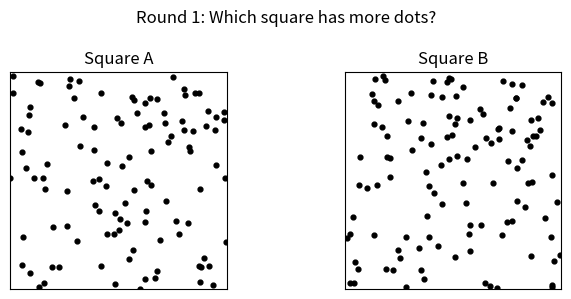

Write Python code to recreate this figure. (Note: this script raises an exception after producing the figure.)
import numpy as np
import pandas as pd
import matplotlib.pyplot as plt

def create_points(number):
    """Create random x and y positions for the dots."""
    return pd.DataFrame(
        np.random.random_sample(size=(number, 2)),
        columns=list("xy")
    )

def play_game():
    score = 0
    rounds = 5

    for round_number in range(1, rounds + 1):
        # Compare similar quantities: 10 vs 20 or 110 vs 120.
        baseline = int(np.random.choice([10, 110]))
        counts = [baseline, baseline + 10]
        np.random.shuffle(counts)

        fig, axes = plt.subplots(1, 2, figsize=(7, 3))

        for i, ax in enumerate(axes):
            points = create_points(counts[i])
            points.plot.scatter(
                x="x", y="y", ax=ax,
                color="black", s=12
            )
            ax.set_title("Square " + ("A" if i == 0 else "B"))
            ax.set_xlim(0, 1)
            ax.set_ylim(0, 1)
            ax.set_aspect("equal")
            ax.set_xticks([])
            ax.set_yticks([])
            ax.set_xlabel("")
            ax.set_ylabel("")

        plt.suptitle(
            f"Round {round_number}: Which square has more dots?"
        )
        plt.tight_layout()
        plt.show()

        answer = input("Which square has more dots? (A/B): ").strip().upper()
        correct_answer = "A" if counts[0] > counts[1] else "B"

        if answer == correct_answer:
            print("Correct! Well done.")
            score += 1
        else:
            print(f"Not quite. The correct answer was {correct_answer}.")

    print(f"Game finished! Your score: {score}/{rounds}")

if __name__ == "__main__":
    play_game()
